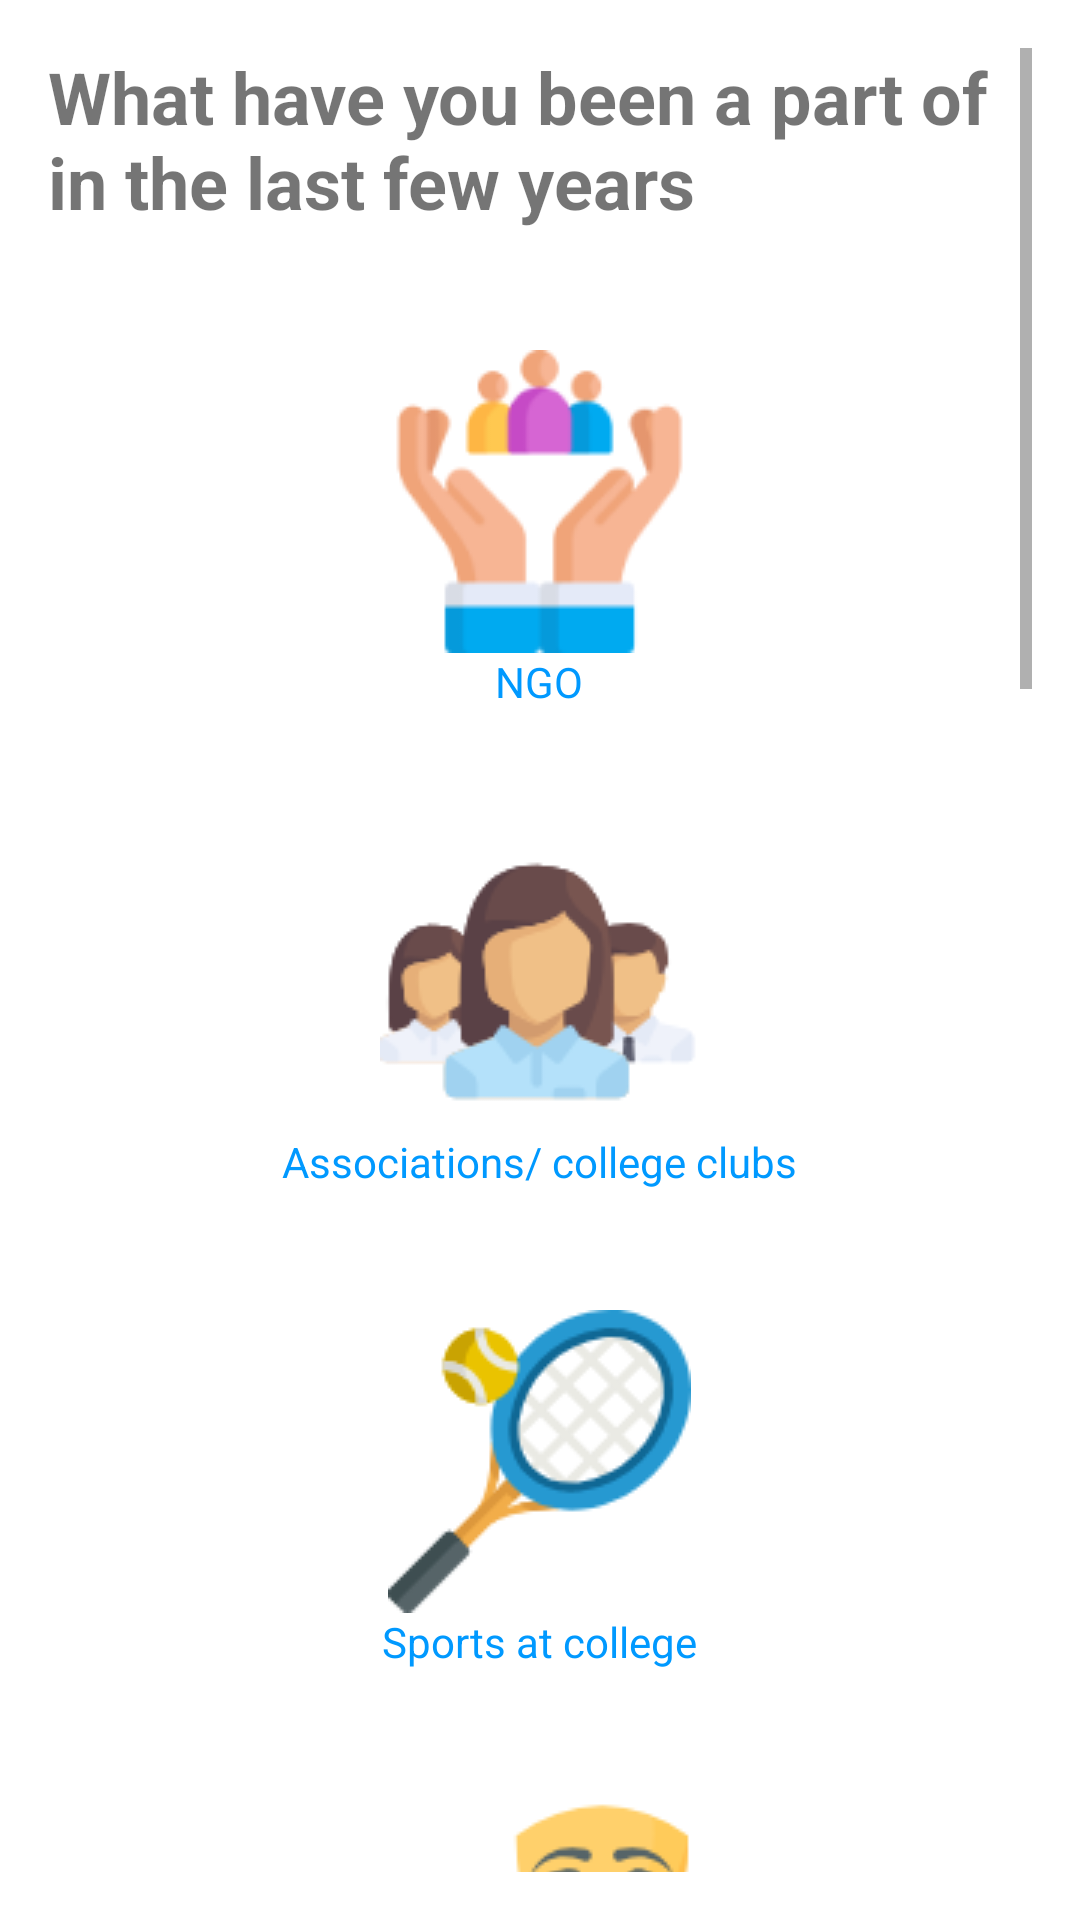

Here is an Android app screen rendered from its layout file. Give the layout XML and the strings, colors and styles it references.
<!-- AndroidManifest.xml: application theme AppTheme -->
<!-- res/layout/activity_last_few_year.xml -->
<?xml version="1.0" encoding="utf-8"?>
<ScrollView xmlns:android="http://schemas.android.com/apk/res/android"
    xmlns:tools="http://schemas.android.com/tools"
    android:layout_width="match_parent"
    android:layout_height="match_parent"
    android:padding="16dp"
    tools:context=".view.section5.LastFewYear">

    <LinearLayout
        android:layout_width="match_parent"
        android:layout_height="match_parent"
        android:orientation="vertical">

        
        <TextView
            android:layout_width="wrap_content"
            android:layout_height="wrap_content"
            android:layout_gravity="center"
            android:text="What have you been a part of in the last few years "
            android:textSize="24sp"
            android:textStyle="bold" />

        
        <CheckBox
            android:id="@+id/ngoCheckBox"
            android:layout_width="match_parent"
            android:layout_height="wrap_content"
            android:layout_marginStart="10dp"
            android:layout_marginTop="30dp"
            android:layout_marginEnd="10dp"
            android:layout_marginBottom="10dp"
            android:background="@drawable/radio_selector"
            android:button="@color/app_theme"
            android:drawableTop="@drawable/social_1"
            android:gravity="center"
            android:padding="10dp"
            android:text="NGO"
            android:textColor="@drawable/rb_text_color" />

        
        <CheckBox
            android:id="@+id/collegeClubsCheckBox"
            android:layout_width="match_parent"
            android:layout_height="wrap_content"
            android:layout_margin="10dp"
            android:background="@drawable/radio_selector"
            android:button="@color/app_theme"
            android:drawableTop="@drawable/social_2"
            android:gravity="center"
            android:padding="10dp"
            android:text="Associations/ college clubs"
            android:textColor="@drawable/rb_text_color" />

        
        <CheckBox
            android:id="@+id/sportsCheckBox"
            android:layout_width="match_parent"
            android:layout_height="wrap_content"
            android:layout_margin="10dp"
            android:background="@drawable/radio_selector"
            android:button="@color/app_theme"
            android:drawableTop="@drawable/social_3"
            android:gravity="center"
            android:padding="10dp"
            android:text="Sports at college"
            android:textColor="@drawable/rb_text_color" />

        
        <CheckBox
            android:id="@+id/zonalSportsCheckBox"
            android:layout_width="match_parent"
            android:layout_height="wrap_content"
            android:layout_margin="10dp"
            android:background="@drawable/radio_selector"
            android:button="@color/app_theme"
            android:drawableTop="@drawable/social_4"
            android:gravity="start"
            android:padding="10dp"
            android:text="Zonal/ local level sports"
            android:textColor="@drawable/rb_text_color" />

        
        <CheckBox
            android:id="@+id/stateSportsCheckBox"
            android:layout_width="match_parent"
            android:layout_height="wrap_content"
            android:layout_margin="10dp"
            android:background="@drawable/radio_selector"
            android:button="@color/app_theme"
            android:drawableTop="@drawable/social_5"
            android:gravity="center"
            android:padding="10dp"
            android:text="State level sports"
            android:textColor="@drawable/rb_text_color" />

        <CheckBox
            android:id="@+id/nationalSportsCheckBox"
            android:layout_width="match_parent"
            android:layout_height="wrap_content"
            android:layout_margin="10dp"
            android:background="@drawable/radio_selector"
            android:button="@color/app_theme"
            android:drawableTop="@drawable/social_6"
            android:gravity="center"
            android:padding="10dp"
            android:text="National/ International sports"
            android:textColor="@drawable/rb_text_color" />

        <CheckBox
            android:id="@+id/theatreReputedCheckBox"
            android:layout_width="match_parent"
            android:layout_height="wrap_content"
            android:layout_margin="10dp"
            android:background="@drawable/radio_selector"
            android:button="@color/app_theme"
            android:drawableTop="@drawable/social_8"
            android:gravity="center"
            android:padding="10dp"
            android:text="Theatre at reputed level"
            android:textColor="@drawable/rb_text_color" />

        <CheckBox
            android:id="@+id/artsRecreationCheckBox"
            android:layout_width="match_parent"
            android:layout_height="wrap_content"
            android:layout_margin="10dp"
            android:background="@drawable/radio_selector"
            android:button="@color/app_theme"
            android:drawableTop="@drawable/social_9"
            android:gravity="center"
            android:padding="10dp"
            android:text="Arts for fun/recreation"
            android:textColor="@drawable/rb_text_color" />

        <CheckBox
            android:id="@+id/competitionsCheckBox"
            android:layout_width="match_parent"
            android:layout_height="wrap_content"
            android:layout_margin="10dp"
            android:background="@drawable/radio_selector"
            android:button="@color/app_theme"
            android:drawableTop="@drawable/social_10"
            android:gravity="center"
            android:padding="10dp"
            android:text="Competitions like hackathons"
            android:textColor="@drawable/rb_text_color" />

        <LinearLayout
            android:layout_width="match_parent"
            android:layout_height="match_parent"
            android:layout_margin="10dp"
            android:background="@drawable/radio_selector"
            android:orientation="vertical"
            android:padding="10dp">

            <TextView
                android:layout_width="wrap_content"
                android:layout_height="wrap_content"
                android:text="Have you ever written a book / short stories / do you blog on linkedin and have substantial followers/ any other such spike that shows leadership / creativity at a grand level." />

            <RadioGroup
                android:id="@+id/lastFewYrRadioGroup"
                android:layout_width="match_parent"
                android:layout_height="wrap_content"
                android:orientation="horizontal">

                <RadioButton
                    android:id="@+id/lastFewYrYES"
                    android:layout_width="wrap_content"
                    android:layout_height="wrap_content"
                    android:layout_margin="10dp"
                    android:text="Yes" />

                <RadioButton
                    android:id="@+id/lastFewYrNO"
                    android:layout_width="wrap_content"
                    android:layout_height="wrap_content"
                    android:layout_margin="10dp"
                    android:text="No" />

            </RadioGroup>


            <RadioGroup
                android:id="@+id/lastFewYrRadioGroupActivity"
                android:layout_width="match_parent"
                android:layout_height="wrap_content"
                android:orientation="vertical"
                android:visibility="gone">

                <RadioButton
                    android:id="@+id/lastFewYrHobby"
                    android:layout_width="wrap_content"
                    android:layout_height="wrap_content"
                    android:layout_margin="10dp"
                    android:background="@drawable/radio_selector"
                    android:button="@color/app_theme"
                    android:gravity="center"
                    android:padding="10dp"
                    android:text="Just participated as a hobby" />

                <RadioButton
                    android:id="@+id/lastFewYrEvent"
                    android:layout_width="wrap_content"
                    android:layout_height="wrap_content"
                    android:layout_margin="10dp"
                    android:background="@drawable/radio_selector"
                    android:button="@color/app_theme"
                    android:gravity="center"
                    android:padding="10dp"
                    android:text="I was on the organizing team of such events" />

                <RadioButton
                    android:id="@+id/lastFewYrLeadership"
                    android:layout_width="wrap_content"
                    android:layout_height="wrap_content"
                    android:layout_margin="10dp"
                    android:background="@drawable/radio_selector"
                    android:button="@color/app_theme"
                    android:gravity="center"
                    android:padding="10dp"
                    android:text="I was in the leadership position for these activities" />

            </RadioGroup>

        </LinearLayout>

        
        <Button
            android:id="@+id/btnFewAchieveNext"
            android:layout_width="match_parent"
            android:layout_height="wrap_content"
            android:layout_marginTop="10dp"
            android:text="Next" />

        <View
            android:layout_width="match_parent"
            android:layout_height="50dp" />

    </LinearLayout>
</ScrollView>
<!-- resources referenced by this layout -->
<resources>
  <color name="app_theme">#0099FF</color>
  <!-- drawable rb_text_color (drawable) -->
  <?xml version="1.0" encoding="utf-8"?>
  <selector xmlns:android="http://schemas.android.com/apk/res/android">
  
      <item android:state_checked="true"
          android:color="@color/white"/>
  
      <item android:state_checked="false"
          android:color="@color/app_theme"/>
  
  </selector>
  <!-- drawable social_1: png bitmap (drawable, 5437 bytes) -->
  <!-- drawable social_10: png bitmap (drawable, 3494 bytes) -->
  <!-- drawable social_2: png bitmap (drawable, 5343 bytes) -->
  <!-- drawable social_3: png bitmap (drawable, 5651 bytes) -->
  <!-- drawable social_4: png bitmap (drawable, 4870 bytes) -->
  <!-- drawable social_5: png bitmap (drawable, 1457 bytes) -->
  <!-- drawable social_6: png bitmap (drawable, 3646 bytes) -->
  <!-- drawable social_8: png bitmap (drawable, 2505 bytes) -->
  <!-- drawable social_9: png bitmap (drawable, 5116 bytes) -->
  <color name="white">#FFFFFFFF</color>
</resources>
